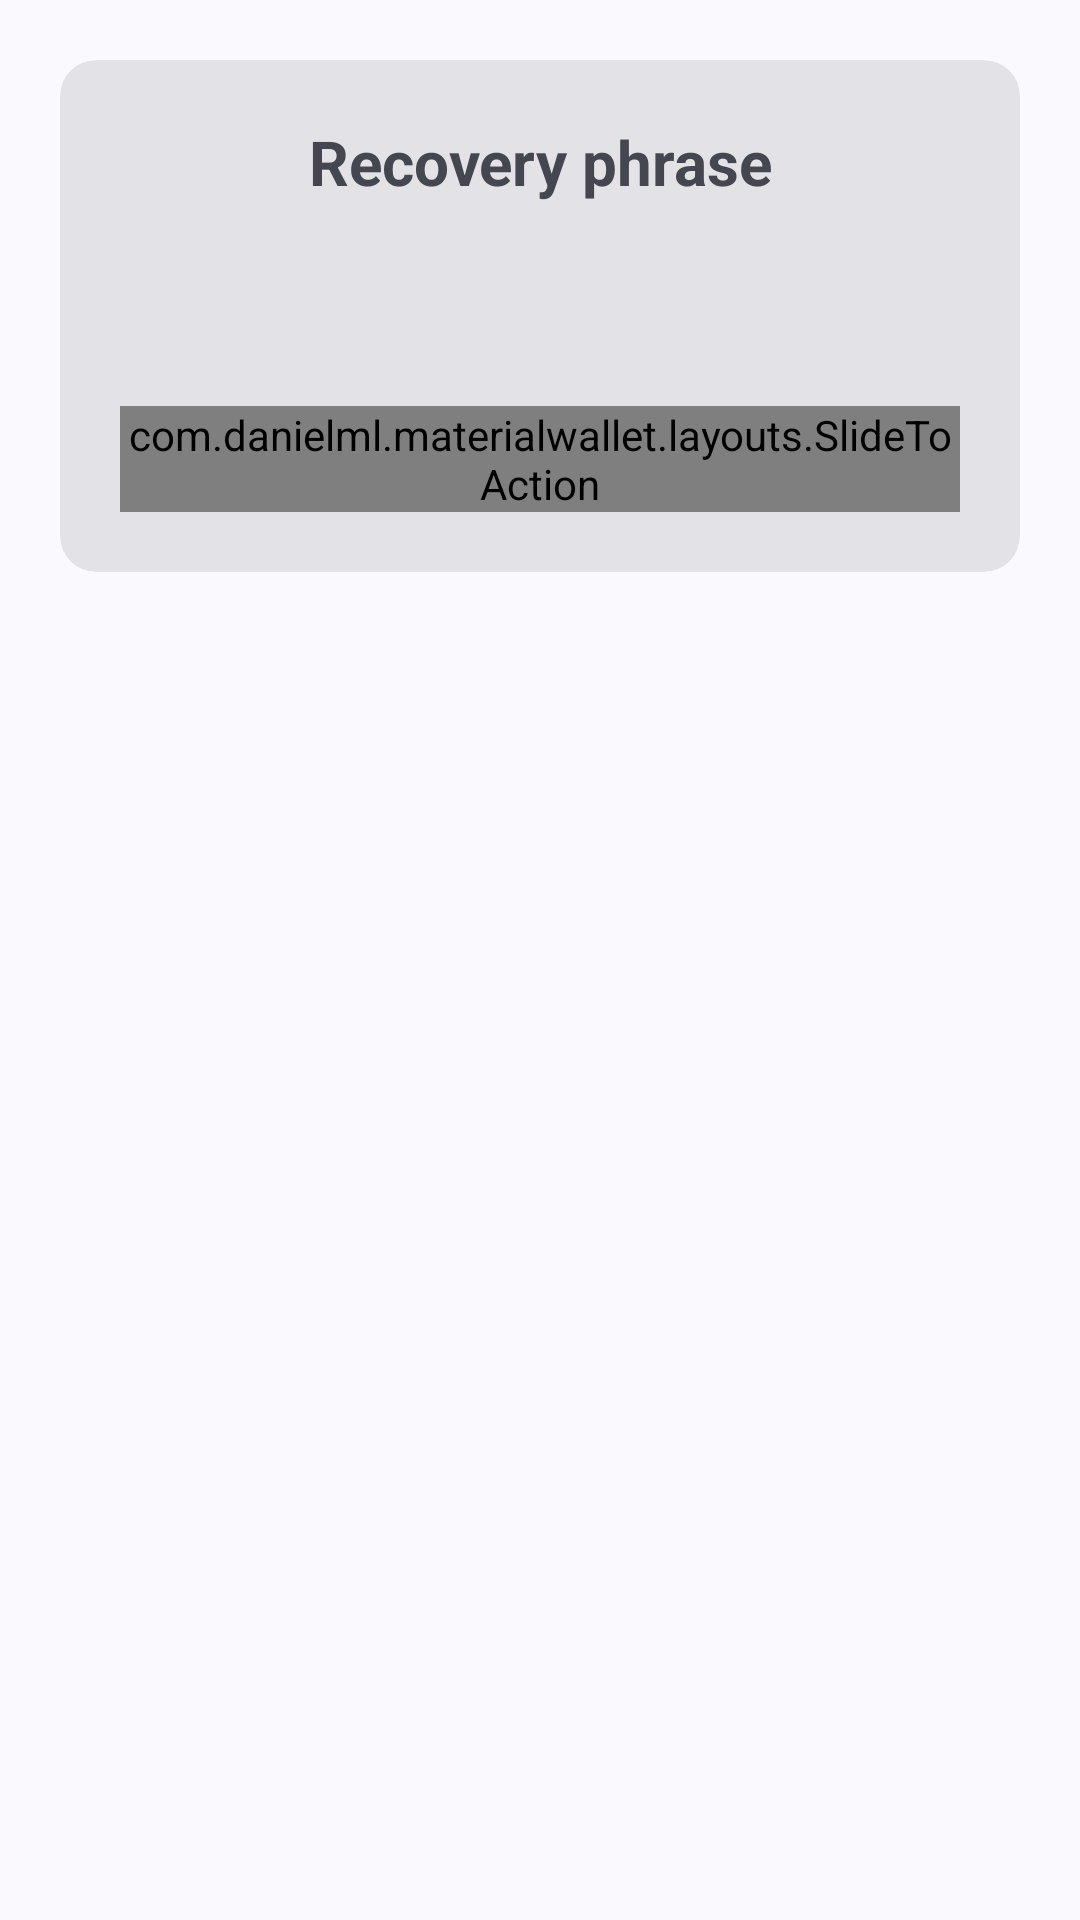

Reconstruct the res/layout file that produces this screen, plus the resources it refers to.
<!-- AndroidManifest.xml: application theme Theme.MaterialWallet -->
<!-- res/layout/security_fragment.xml -->
<?xml version="1.0" encoding="utf-8"?>
<ScrollView xmlns:android="http://schemas.android.com/apk/res/android"
    android:layout_width="match_parent"
    android:layout_height="match_parent">

    <LinearLayout
        android:layout_width="match_parent"
        android:layout_height="wrap_content"
        android:layout_margin="20dp"
        android:orientation="vertical">

        <com.google.android.material.card.MaterialCardView
            android:id="@+id/mnemonic_card"
            style="@style/Widget.Material3.CardView.Filled"
            android:layout_width="match_parent"
            android:layout_height="wrap_content"
            android:clickable="true"
            android:focusable="true">

            <LinearLayout
                android:layout_width="match_parent"
                android:layout_height="wrap_content"
                android:orientation="vertical"
                android:padding="10dp">

                <TextView
                    android:layout_width="match_parent"
                    android:layout_height="wrap_content"
                    android:layout_margin="10dp"
                    android:text="@string/recovery_phrase"
                    android:textAlignment="center"
                    android:textSize="10pt"
                    android:textStyle="bold" />

                <TextView
                    android:id="@+id/mnemonic_textview"
                    android:layout_width="match_parent"
                    android:layout_height="wrap_content"
                    android:layout_margin="10dp"
                    android:textAlignment="center"
                    android:textSize="10pt"
                    android:textStyle="bold" />

                <com.danielml.materialwallet.layouts.SlideToAction
                    android:id="@+id/mnemonic_slider"
                    android:layout_width="match_parent"
                    android:layout_height="wrap_content"
                    android:layout_margin="10dp" />

            </LinearLayout>

        </com.google.android.material.card.MaterialCardView>

    </LinearLayout>

</ScrollView>
<!-- resources referenced by this layout -->
<resources>
  <string name="recovery_phrase">Recovery phrase</string>
  <style name="Theme.MaterialWallet" parent="Theme.Material3.DynamicColors.DayNight">
          <item name="android:windowLightStatusBar">true</item>
          <item name="windowActionBar">false</item>
          <item name="windowNoTitle">true</item>
      </style>
</resources>
